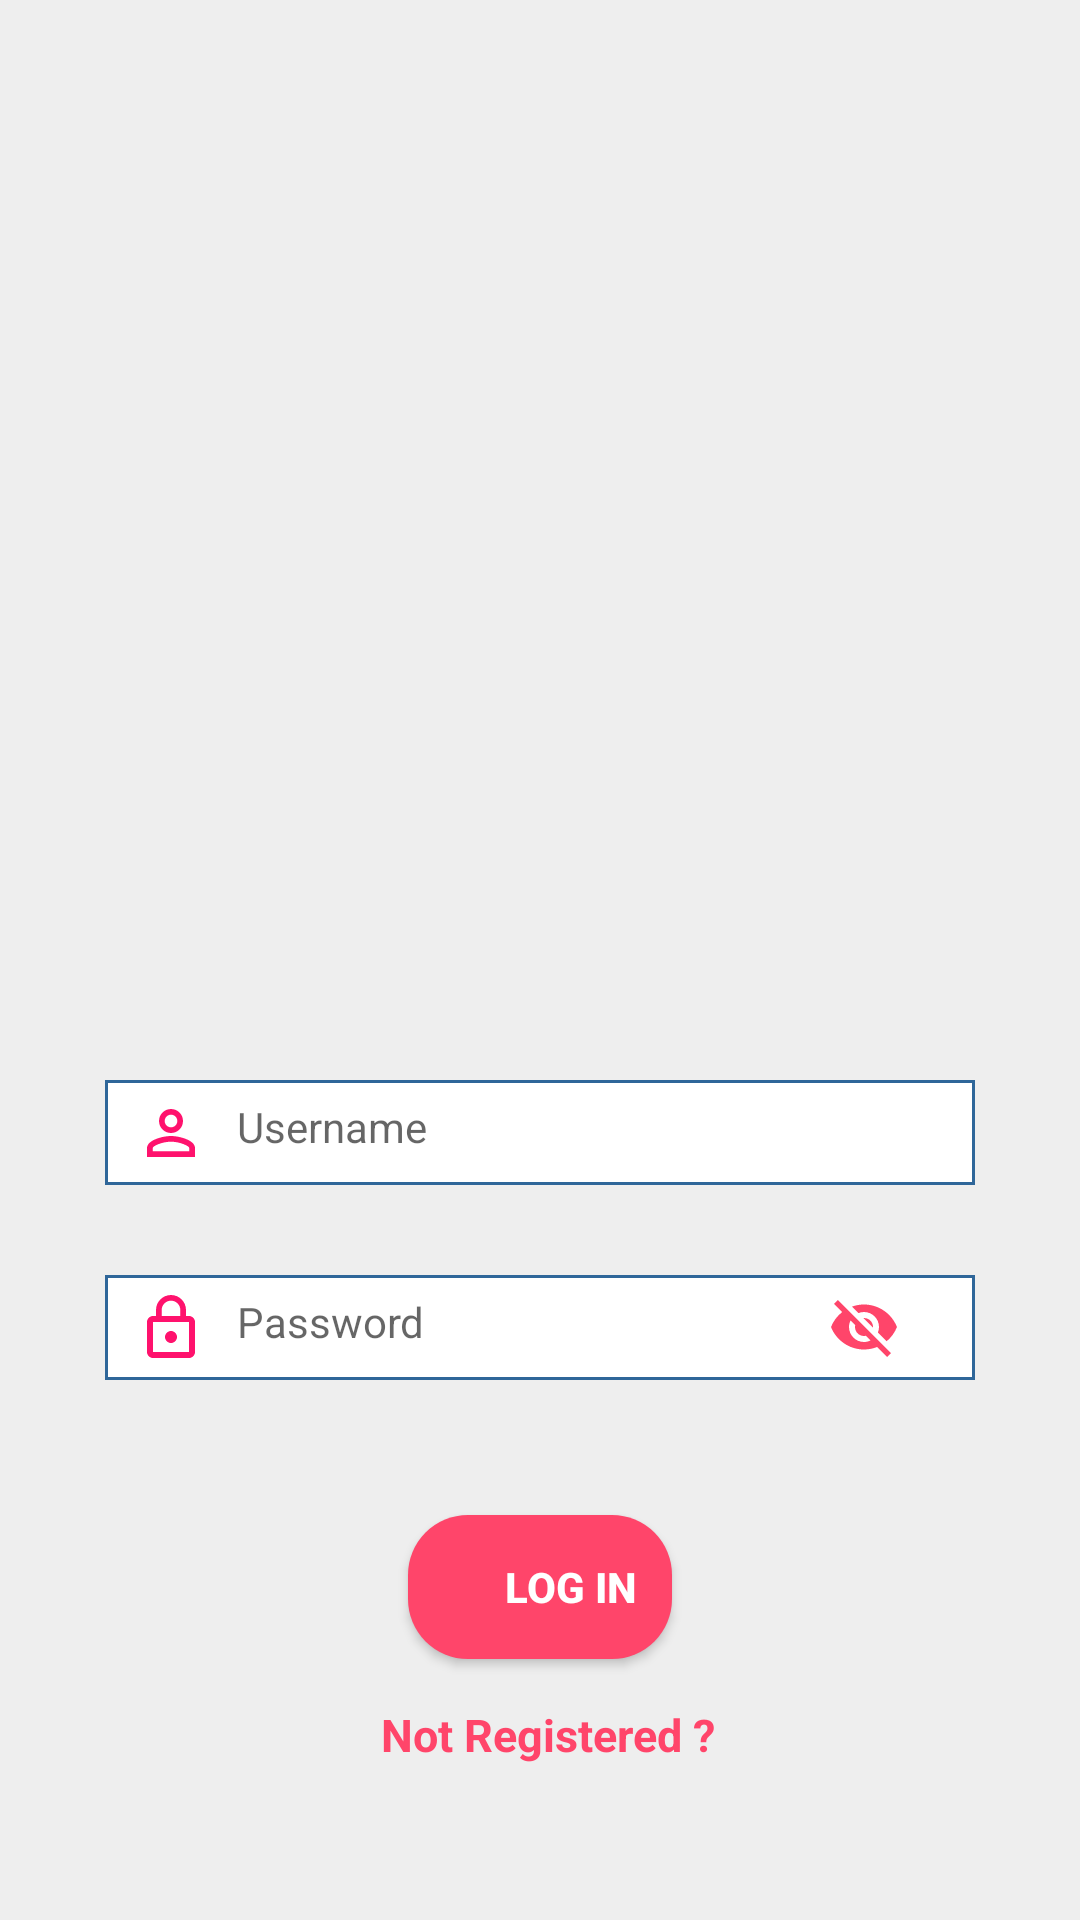

Here is an Android app screen rendered from its layout file. Give the layout XML and the strings, colors and styles it references.
<!-- AndroidManifest.xml: application theme AppTheme -->
<!-- res/layout/activity_student__login.xml -->
<?xml version="1.0" encoding="utf-8"?>
<RelativeLayout xmlns:android="http://schemas.android.com/apk/res/android"
    xmlns:app="http://schemas.android.com/apk/res-auto"
    xmlns:tools="http://schemas.android.com/tools"
    android:layout_width="match_parent"
    android:layout_height="match_parent"
    android:background="#eeeeee"
    tools:context="com.apseducation.studentinformation.profile.ui.Student_Login">































    <LinearLayout
        android:id="@+id/logo_app"
        android:layout_width="match_parent"
        android:layout_height="175dp"
        android:layout_marginTop="130dp"
        android:gravity="center"
        android:orientation="vertical">

        <ImageView
            android:id="@+id/login_image"
            android:layout_width="wrap_content"
            android:layout_height="wrap_content"
            android:layout_gravity="center_horizontal"
            android:src="@drawable/aps_logo">

        </ImageView>
    </LinearLayout>

    <ScrollView
        android:layout_width="match_parent"
        android:layout_height="match_parent"
        android:layout_below="@id/logo_app">

        <LinearLayout
            android:layout_width="match_parent"
            android:layout_height="match_parent"
            android:orientation="vertical">

            <LinearLayout
                android:id="@+id/login"
                android:layout_width="match_parent"
                android:layout_height="wrap_content"
                android:layout_marginTop="20dp"
                android:orientation="vertical">

                
                
                
                
                
                

                <LinearLayout
                    android:layout_width="wrap_content"
                    android:layout_height="wrap_content"
                    android:orientation="vertical"
                    android:paddingLeft="20dp"
                    android:paddingTop="20dp"
                    android:paddingRight="20dp"
                    android:paddingBottom="10dp">

                    <EditText
                        android:id="@+id/user_name"
                        android:layout_width="match_parent"
                        android:layout_height="35dp"
                        android:layout_below="@+id/image"
                        android:layout_margin="15dp"
                        android:background="@drawable/et_background_outlines"
                        android:drawableLeft="@drawable/ic_person_outline_black_24dp"
                        android:drawablePadding="10dp"
                        android:hint="Username"
                        android:inputType="textAutoCorrect"
                        android:padding="10dp"
                        android:textColor="#000"
                        android:textSize="14sp" />

                    <RelativeLayout
                        android:layout_width="wrap_content"
                        android:layout_height="wrap_content"
                        android:layout_below="@+id/user_name">

                        <EditText
                            android:id="@+id/pass_word"
                            android:layout_width="match_parent"
                            android:layout_height="35dp"
                            android:layout_margin="15dp"
                            android:background="@drawable/et_background_outlines"
                            android:drawableLeft="@drawable/ic_lock_outline_black_24dp"
                            android:drawablePadding="10dp"
                            android:hint="Password"
                            android:inputType="textPassword"
                            android:padding="10dp"
                            android:textColor="#000"
                            android:textSize="14sp">

                        </EditText>

                        <ImageView
                            android:id="@+id/show_hide_icon_pass"
                            android:layout_width="wrap_content"
                            android:layout_height="wrap_content"
                            android:layout_alignParentRight="true"
                            android:layout_centerVertical="true"
                            android:layout_marginRight="40dp"
                            android:src="@drawable/hide_password">

                        </ImageView>
                    </RelativeLayout>

                    <Button
                        android:id="@+id/submit"
                        android:layout_width="wrap_content"
                        android:layout_height="wrap_content"
                        android:layout_below="@+id/pass"
                        android:layout_centerHorizontal="true"
                        android:layout_gravity="center"
                        android:layout_marginTop="30dp"
                        android:background="@drawable/btn_default_filled_round_gradiant"
                        android:drawableRight="@drawable/ic_arrow_forward_black_24dp"
                        android:drawablePadding="20dp"
                        android:elevation="3dp"
                        android:gravity="center"
                        android:paddingLeft="30dp"
                        android:paddingRight="10dp"
                        android:text="Log In"

                        android:textColor="@color/white"
                        android:textStyle="bold">

                    </Button>

                    <RelativeLayout
                        android:layout_width="wrap_content"
                        android:layout_height="wrap_content"
                        android:layout_below="@+id/submit"
                        android:layout_margin="10dp">

                        <TableRow
                            android:id="@+id/table_forget"
                            android:layout_width="match_parent"
                            android:layout_height="wrap_content"
                            android:gravity="center">


                            <TextView
                                android:id="@+id/sign_up"
                                android:layout_width="wrap_content"
                                android:layout_height="wrap_content"
                                android:layout_gravity="center_horizontal"
                                android:layout_marginStart="5dp"
                                android:layout_marginLeft="5dp"
                                android:background="?attr/selectableItemBackground"
                                android:gravity="center"
                                android:padding="5dp"
                                android:text="Not Registered ?"
                                android:textColor="#ff456a"
                                android:textSize="15sp"
                                android:textStyle="bold" />

                        </TableRow>

                        <TextView
                            android:id="@+id/responsetext"
                            android:layout_width="match_parent"
                            android:layout_height="match_parent"
                            android:layout_below="@+id/table_forget">

                        </TextView>
                    </RelativeLayout>
                </LinearLayout>

                

            </LinearLayout>
        </LinearLayout>
    </ScrollView>

</RelativeLayout>
<!-- resources referenced by this layout -->
<resources>
  <color name="video_courses_card">#2f215f</color>
  <color name="white">#FFFFFF</color>
  <!-- drawable btn_default_filled_round_gradiant (drawable-v24) -->
  <?xml version="1.0" encoding="utf-8"?>
  
  <shape xmlns:android="http://schemas.android.com/apk/res/android"
      android:shape="rectangle">
      <solid android:color="#ff456a"/>
      <corners
          android:radius="20dp"/>
  
      <gradient
          android:angle="135"
          android:endColor="#ff456a"
          android:startColor="#ff456a"
          android:type="linear" />
  
  </shape>
  <!-- drawable et_background_outlines (drawable-v24) -->
  <?xml version="1.0" encoding="utf-8"?>
  
  <shape 
      xmlns:android="http://schemas.android.com/apk/res/android">
      <solid android:color="#FFFFFF" />
  
      <stroke
          android:width="1dp"
          android:color="#2f6699" />
  
  
  
  
  </shape>
  <!-- drawable hide_password (drawable) -->
  <vector android:height="24dp" android:tint="#ff456a"
      android:viewportHeight="24.0" android:viewportWidth="24.0"
      android:width="24dp" xmlns:android="http://schemas.android.com/apk/res/android">
      <path android:fillColor="#ff456a" android:pathData="M12,7c2.76,0 5,2.24 5,5 0,0.65 -0.13,1.26 -0.36,1.83l2.92,2.92c1.51,-1.26 2.7,-2.89 3.43,-4.75 -1.73,-4.39 -6,-7.5 -11,-7.5 -1.4,0 -2.74,0.25 -3.98,0.7l2.16,2.16C10.74,7.13 11.35,7 12,7zM2,4.27l2.28,2.28 0.46,0.46C3.08,8.3 1.78,10.02 1,12c1.73,4.39 6,7.5 11,7.5 1.55,0 3.03,-0.3 4.38,-0.84l0.42,0.42L19.73,22 21,20.73 3.27,3 2,4.27zM7.53,9.8l1.55,1.55c-0.05,0.21 -0.08,0.43 -0.08,0.65 0,1.66 1.34,3 3,3 0.22,0 0.44,-0.03 0.65,-0.08l1.55,1.55c-0.67,0.33 -1.41,0.53 -2.2,0.53 -2.76,0 -5,-2.24 -5,-5 0,-0.79 0.2,-1.53 0.53,-2.2zM11.84,9.02l3.15,3.15 0.02,-0.16c0,-1.66 -1.34,-3 -3,-3l-0.17,0.01z"/>
  </vector>
  <!-- drawable ic_lock_outline_black_24dp (drawable) -->
  <vector android:height="24dp" android:tint="#FF126D"
      android:viewportHeight="24.0" android:viewportWidth="24.0"
      android:width="24dp" xmlns:android="http://schemas.android.com/apk/res/android">
      <path android:fillColor="#FF000000" android:pathData="M12,17c1.1,0 2,-0.9 2,-2s-0.9,-2 -2,-2 -2,0.9 -2,2 0.9,2 2,2zM18,8h-1L17,6c0,-2.76 -2.24,-5 -5,-5S7,3.24 7,6v2L6,8c-1.1,0 -2,0.9 -2,2v10c0,1.1 0.9,2 2,2h12c1.1,0 2,-0.9 2,-2L20,10c0,-1.1 -0.9,-2 -2,-2zM8.9,6c0,-1.71 1.39,-3.1 3.1,-3.1s3.1,1.39 3.1,3.1v2L8.9,8L8.9,6zM18,20L6,20L6,10h12v10z"/>
  </vector>
  <!-- drawable ic_person_outline_black_24dp (drawable) -->
  <vector android:height="24dp" android:tint="#FF126D"
      android:viewportHeight="24.0" android:viewportWidth="24.0"
      android:width="24dp" xmlns:android="http://schemas.android.com/apk/res/android">
      <path android:fillColor="#FF000000" android:pathData="M12,5.9c1.16,0 2.1,0.94 2.1,2.1s-0.94,2.1 -2.1,2.1S9.9,9.16 9.9,8s0.94,-2.1 2.1,-2.1m0,9c2.97,0 6.1,1.46 6.1,2.1v1.1L5.9,18.1L5.9,17c0,-0.64 3.13,-2.1 6.1,-2.1M12,4C9.79,4 8,5.79 8,8s1.79,4 4,4 4,-1.79 4,-4 -1.79,-4 -4,-4zM12,13c-2.67,0 -8,1.34 -8,4v3h16v-3c0,-2.66 -5.33,-4 -8,-4z"/>
  </vector>
  <style name="AppTheme" parent="Theme.AppCompat.Light.NoActionBar">
          
          <item name="colorPrimary">#1c104e</item>
          <item name="colorPrimaryDark">#1c104e</item>
          <item name="colorAccent">#1c104e</item>
      </style>
</resources>
